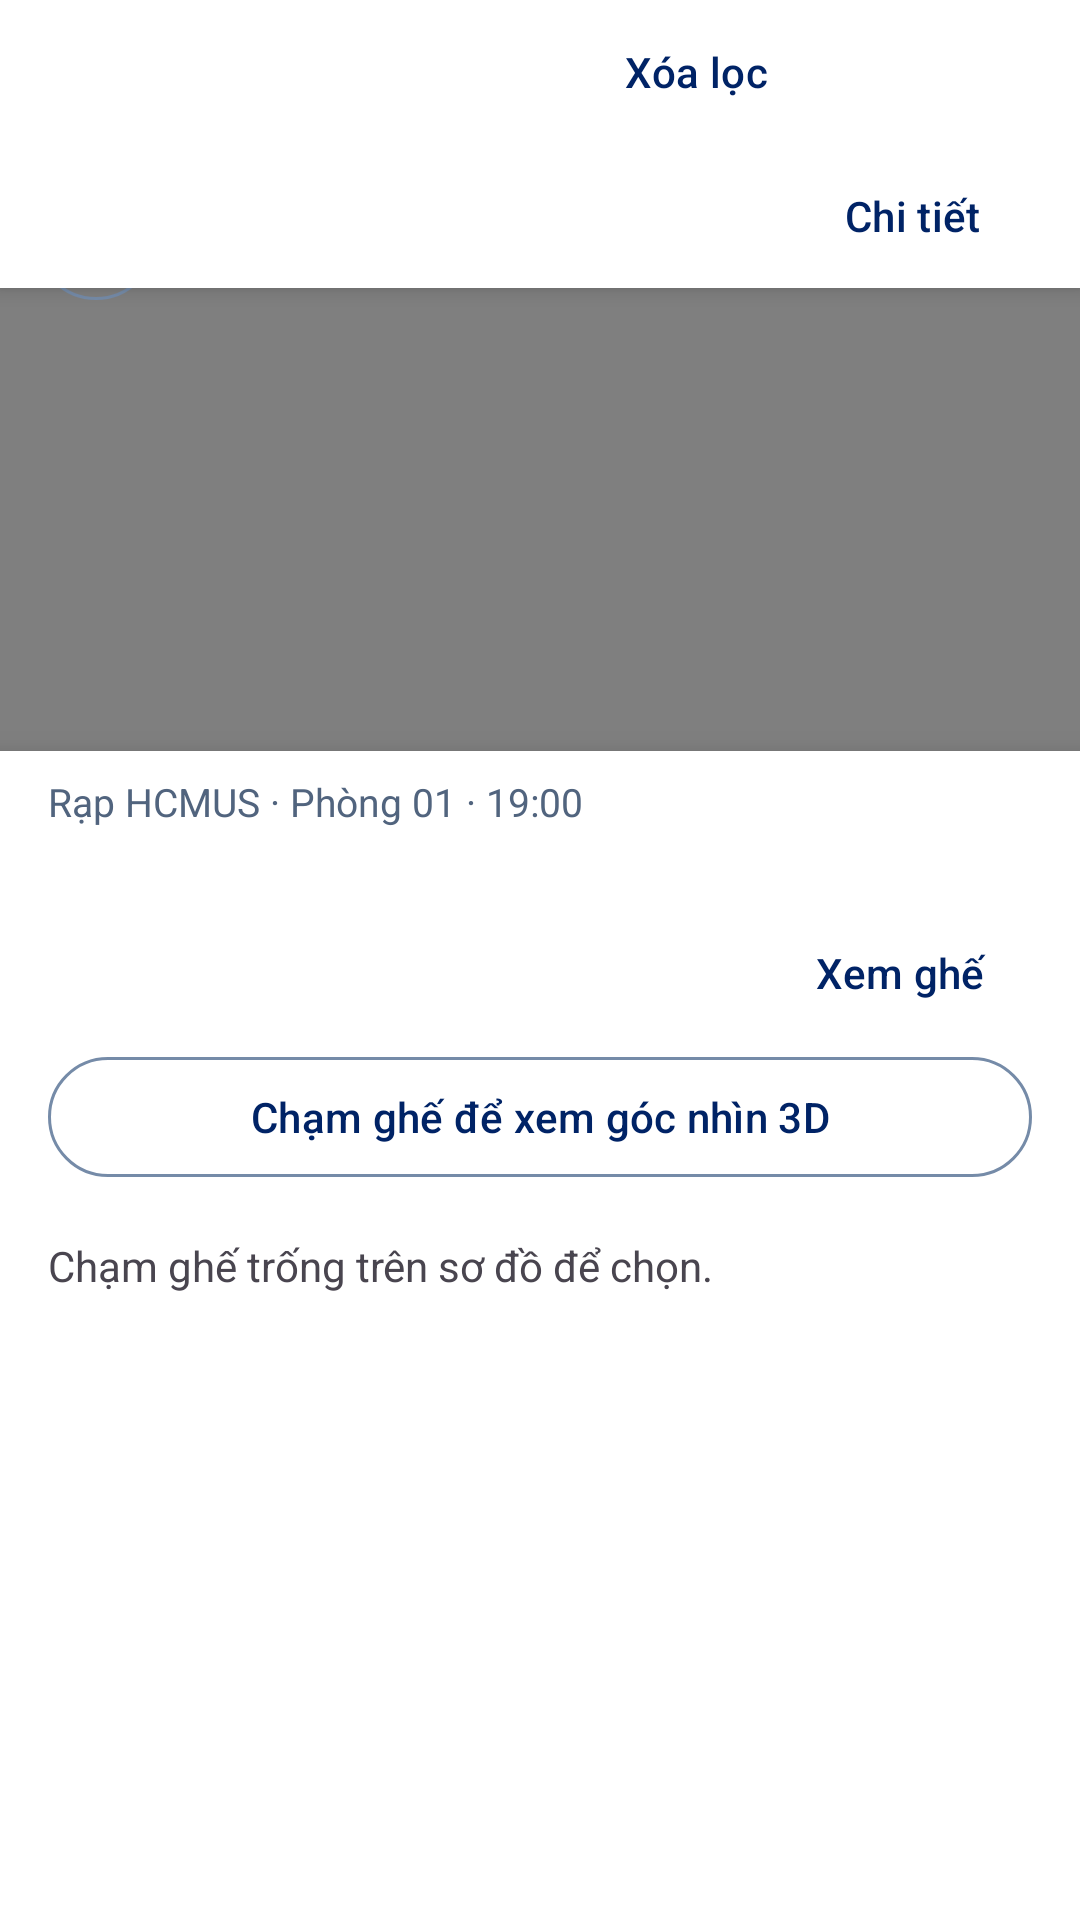

The Android layout XML behind this screen, and the referenced resources:
<!-- AndroidManifest.xml: application theme Theme.CinemaMap -->
<!-- res/layout/activity_main.xml -->
<?xml version="1.0" encoding="utf-8"?>
<androidx.constraintlayout.widget.ConstraintLayout xmlns:android="http://schemas.android.com/apk/res/android"
    xmlns:app="http://schemas.android.com/apk/res-auto"
    android:id="@+id/main"
    android:layout_width="match_parent"
    android:layout_height="match_parent">

    <include
        layout="@layout/view_seat_filters"
        android:layout_width="0dp"
        android:layout_height="wrap_content"
        app:layout_constraintTop_toTopOf="parent"
        app:layout_constraintStart_toStartOf="parent"
        app:layout_constraintEnd_toEndOf="parent" />

    <androidx.coordinatorlayout.widget.CoordinatorLayout
        android:id="@+id/booking_content"
        android:layout_width="0dp"
        android:layout_height="0dp"
        app:layout_constraintTop_toBottomOf="@id/seat_filters"
        app:layout_constraintBottom_toBottomOf="parent"
        app:layout_constraintStart_toStartOf="parent"
        app:layout_constraintEnd_toEndOf="parent">

        <vn.edu.midterm.cinemamap.map.CinemaMapView
            android:id="@+id/cinema_map"
            android:layout_width="match_parent"
            android:layout_height="match_parent" />

        <include layout="@layout/view_seat_legend" />
        <com.google.android.material.button.MaterialButton
            android:id="@+id/reset_view"
            style="?attr/materialIconButtonOutlinedStyle"
            android:layout_width="48dp"
            android:layout_height="48dp"
            android:layout_gravity="top|start"
            android:layout_margin="8dp"
            android:contentDescription="@string/reset_view"
            android:tooltipText="@string/reset_view"
            app:icon="@drawable/ic_fit_room"
            app:iconPadding="0dp" />

        <include layout="@layout/view_booking_sheet" />
    </androidx.coordinatorlayout.widget.CoordinatorLayout>
</androidx.constraintlayout.widget.ConstraintLayout>
<!-- res/layout/view_seat_filters.xml (included above) -->
<?xml version="1.0" encoding="utf-8"?>
<LinearLayout xmlns:android="http://schemas.android.com/apk/res/android"
    android:id="@+id/seat_filters"
    android:layout_width="0dp"
    android:layout_height="wrap_content"
    android:orientation="vertical">
    <HorizontalScrollView
        android:layout_width="match_parent"
        android:layout_height="wrap_content"
        android:scrollbars="none">
        <LinearLayout
            android:layout_width="wrap_content"
            android:layout_height="wrap_content"
            android:orientation="horizontal"
            android:paddingHorizontal="12dp">
            <com.google.android.material.button.MaterialButton
                android:id="@+id/filter_type"
                style="?attr/borderlessButtonStyle"
                android:layout_width="wrap_content"
                android:layout_height="wrap_content" />
            <com.google.android.material.button.MaterialButton
                android:id="@+id/filter_status"
                style="?attr/borderlessButtonStyle"
                android:layout_width="wrap_content"
                android:layout_height="wrap_content" />
            <com.google.android.material.button.MaterialButton
                android:id="@+id/clear_filters"
                style="?attr/borderlessButtonStyle"
                android:layout_width="wrap_content"
                android:layout_height="wrap_content"
                android:text="@string/clear_filters" />
        </LinearLayout>
    </HorizontalScrollView>
    <TextView
        android:id="@+id/filter_empty_message"
        android:layout_width="match_parent"
        android:layout_height="wrap_content"
        android:paddingHorizontal="16dp"
        android:paddingBottom="4dp"
        android:textSize="13sp"
        android:text="@string/filter_empty"
        android:visibility="gone"
        android:accessibilityLiveRegion="polite" />
</LinearLayout>
<!-- res/layout/view_seat_legend.xml (included above) -->
<?xml version="1.0" encoding="utf-8"?>
<LinearLayout xmlns:android="http://schemas.android.com/apk/res/android"
    android:id="@+id/seat_legend"
    android:layout_width="match_parent"
    android:layout_height="wrap_content"
    android:background="?attr/colorSurface"
    android:elevation="4dp"
    android:gravity="center_vertical"
    android:orientation="horizontal"
    android:paddingHorizontal="12dp">

    <HorizontalScrollView
        android:id="@+id/legend_scroll"
        android:layout_width="0dp"
        android:layout_height="wrap_content"
        android:layout_weight="1"
        android:scrollbars="none"
        android:overScrollMode="never">
        <LinearLayout
            android:id="@+id/legend_items"
            android:layout_width="wrap_content"
            android:layout_height="wrap_content"
            android:paddingVertical="8dp"
            android:orientation="horizontal" />
    </HorizontalScrollView>

    <com.google.android.material.button.MaterialButton
        android:id="@+id/legend_details"
        style="?attr/borderlessButtonStyle"
        android:layout_width="wrap_content"
        android:layout_height="wrap_content"
        android:text="@string/legend_details"
        android:contentDescription="@string/legend_title" />
</LinearLayout>
<!-- res/layout/view_booking_sheet.xml (included above) -->
<?xml version="1.0" encoding="utf-8"?>
<LinearLayout xmlns:android="http://schemas.android.com/apk/res/android"
    xmlns:app="http://schemas.android.com/apk/res-auto"
            android:id="@+id/booking_sheet"
            android:layout_width="match_parent"
            android:layout_height="match_parent"
            android:orientation="vertical"
            android:background="?attr/colorSurface"
            android:elevation="8dp"
            app:layout_behavior="com.google.android.material.bottomsheet.BottomSheetBehavior"
            app:behavior_hideable="false"
            app:behavior_fitToContents="true">

            <LinearLayout
                android:id="@+id/sheet_header"
                android:layout_width="match_parent"
                android:layout_height="wrap_content"
                android:paddingHorizontal="16dp"
                android:orientation="vertical">

                <TextView
                    android:layout_width="match_parent"
                    android:layout_height="wrap_content"
                    android:paddingTop="8dp"
                    android:text="@string/mock_showtime"
                    android:textColor="@color/app_text_secondary"
                    android:textSize="13sp" />

                <LinearLayout
                    android:layout_width="match_parent"
                    android:layout_height="wrap_content"
                    android:gravity="center_vertical"
                    android:orientation="horizontal">
                    <TextView
                        android:id="@+id/booking_summary"
                        android:layout_width="0dp"
                        android:layout_height="wrap_content"
                        android:layout_weight="1"
                        android:textColor="@color/app_text"
                        android:textSize="16sp"
                        android:textStyle="bold" />
                    <TextView
                        android:id="@+id/booking_total_price"
                        android:layout_width="wrap_content"
                        android:layout_height="wrap_content"
                        android:layout_marginStart="12dp"
                        android:gravity="end"
                        android:textColor="@color/app_navy"
                        android:textSize="18sp"
                        android:textStyle="bold" />
                </LinearLayout>

                <LinearLayout
                    android:layout_width="match_parent"
                    android:layout_height="wrap_content"
                    android:gravity="center_vertical"
                    android:orientation="horizontal">
                    <TextView
                        android:id="@+id/inspected_seat"
                        android:layout_width="0dp"
                        android:layout_height="wrap_content"
                        android:layout_weight="1"
                        android:paddingVertical="8dp"
                        android:maxLines="2"
                        android:ellipsize="end"
                        android:textColor="@color/app_text_secondary"
                        android:textSize="13sp" />
                    <com.google.android.material.button.MaterialButton
                        android:id="@+id/toggle_sheet"
                        style="?attr/borderlessButtonStyle"
                        android:layout_width="wrap_content"
                        android:layout_height="wrap_content"
                        android:text="@string/expand_sheet" />
                </LinearLayout>
            </LinearLayout>

            <com.google.android.material.button.MaterialButton
                android:id="@+id/open_3d_preview"
                style="?attr/materialButtonOutlinedStyle"
                android:layout_width="match_parent"
                android:layout_height="wrap_content"
                android:layout_marginHorizontal="16dp"
                android:text="@string/preview_3d_open" />

            <TextView
                android:id="@+id/empty_selection"
                android:layout_width="match_parent"
                android:layout_height="wrap_content"
                android:padding="16dp"
                android:text="@string/empty_selection" />

            <androidx.recyclerview.widget.RecyclerView
                android:id="@+id/selected_seats"
                android:layout_width="match_parent"
                android:layout_height="0dp"
                android:layout_weight="1"
                android:clipToPadding="false"
                android:paddingBottom="8dp" />
        </LinearLayout>
<!-- resources referenced by this layout -->
<resources>
  <color name="app_navy">#002366</color>
  <color name="app_text">#102B4E</color>
  <color name="app_text_secondary">#51647E</color>
  <!-- drawable ic_fit_room (drawable) -->
  <vector xmlns:android="http://schemas.android.com/apk/res/android"
      android:width="24dp" android:height="24dp" android:viewportWidth="24" android:viewportHeight="24">
      <path android:fillColor="#000000"
          android:pathData="M3,3h6v2H5v4H3zM15,3h6v6h-2V5h-4zM3,15h2v4h4v2H3zM19,15h2v6h-6v-2h4zM8,8h8v8H8z" />
  </vector>
  <string name="clear_filters">Xóa lọc</string>
  <string name="empty_selection">Chạm ghế trống trên sơ đồ để chọn.</string>
  <string name="expand_sheet">Xem ghế</string>
  <string name="filter_empty">Không có ghế phù hợp. Chọn Xóa lọc để xem toàn bộ.</string>
  <string name="legend_details">Chi tiết</string>
  <string name="legend_title"><b>Chú thích sơ đồ ghế</b></string>
  <string name="mock_showtime">Rạp HCMUS · Phòng 01 · 19:00</string>
  <string name="preview_3d_open">Chạm ghế để xem góc nhìn 3D</string>
  <string name="reset_view">Toàn phòng</string>
  <style name="Theme.CinemaMap" parent="Base.Theme.CinemaMap" />
  <style name="Base.Theme.CinemaMap" parent="Theme.Material3.Light.NoActionBar">
          <item name="android:colorBackground">@color/app_background</item>
          <item name="android:textColorPrimary">@color/app_text</item>
          <item name="android:textColorSecondary">@color/app_text_secondary</item>
          <item name="colorPrimary">@color/app_navy</item>
          <item name="colorOnPrimary">@color/white</item>
          <item name="colorPrimaryContainer">@color/app_soft_blue</item>
          <item name="colorOnPrimaryContainer">@color/app_navy</item>
          <item name="colorSecondary">@color/app_navy</item>
          <item name="colorOnSecondary">@color/white</item>
          <item name="colorSecondaryContainer">@color/app_soft_blue</item>
          <item name="colorOnSecondaryContainer">@color/app_navy</item>
          <item name="colorTertiary">@color/app_navy</item>
          <item name="colorOnTertiary">@color/white</item>
          <item name="colorTertiaryContainer">@color/app_soft_blue</item>
          <item name="colorOnTertiaryContainer">@color/app_navy</item>
          <item name="colorSurface">@color/app_background</item>
          <item name="colorOnSurface">@color/app_text</item>
          <item name="colorOnSurfaceVariant">@color/app_text_secondary</item>
          <item name="colorSurfaceVariant">@color/app_soft_blue</item>
          <item name="colorSurfaceContainerLowest">@color/app_background</item>
          <item name="colorSurfaceContainerLow">@color/app_background</item>
          <item name="colorSurfaceContainer">@color/app_background</item>
          <item name="colorSurfaceContainerHigh">@color/app_background</item>
          <item name="colorSurfaceContainerHighest">@color/app_background</item>
          <item name="elevationOverlayEnabled">false</item>
          <item name="colorOutline">@color/seat_outline</item>
          <item name="colorOutlineVariant">@color/app_divider</item>
      </style>
  <color name="app_background">#FFFFFF</color>
  <color name="white">#FFFFFFFF</color>
  <color name="app_soft_blue">#E8EFFB</color>
  <color name="seat_outline">#758BA8</color>
  <color name="app_divider">#D9E2F0</color>
</resources>
